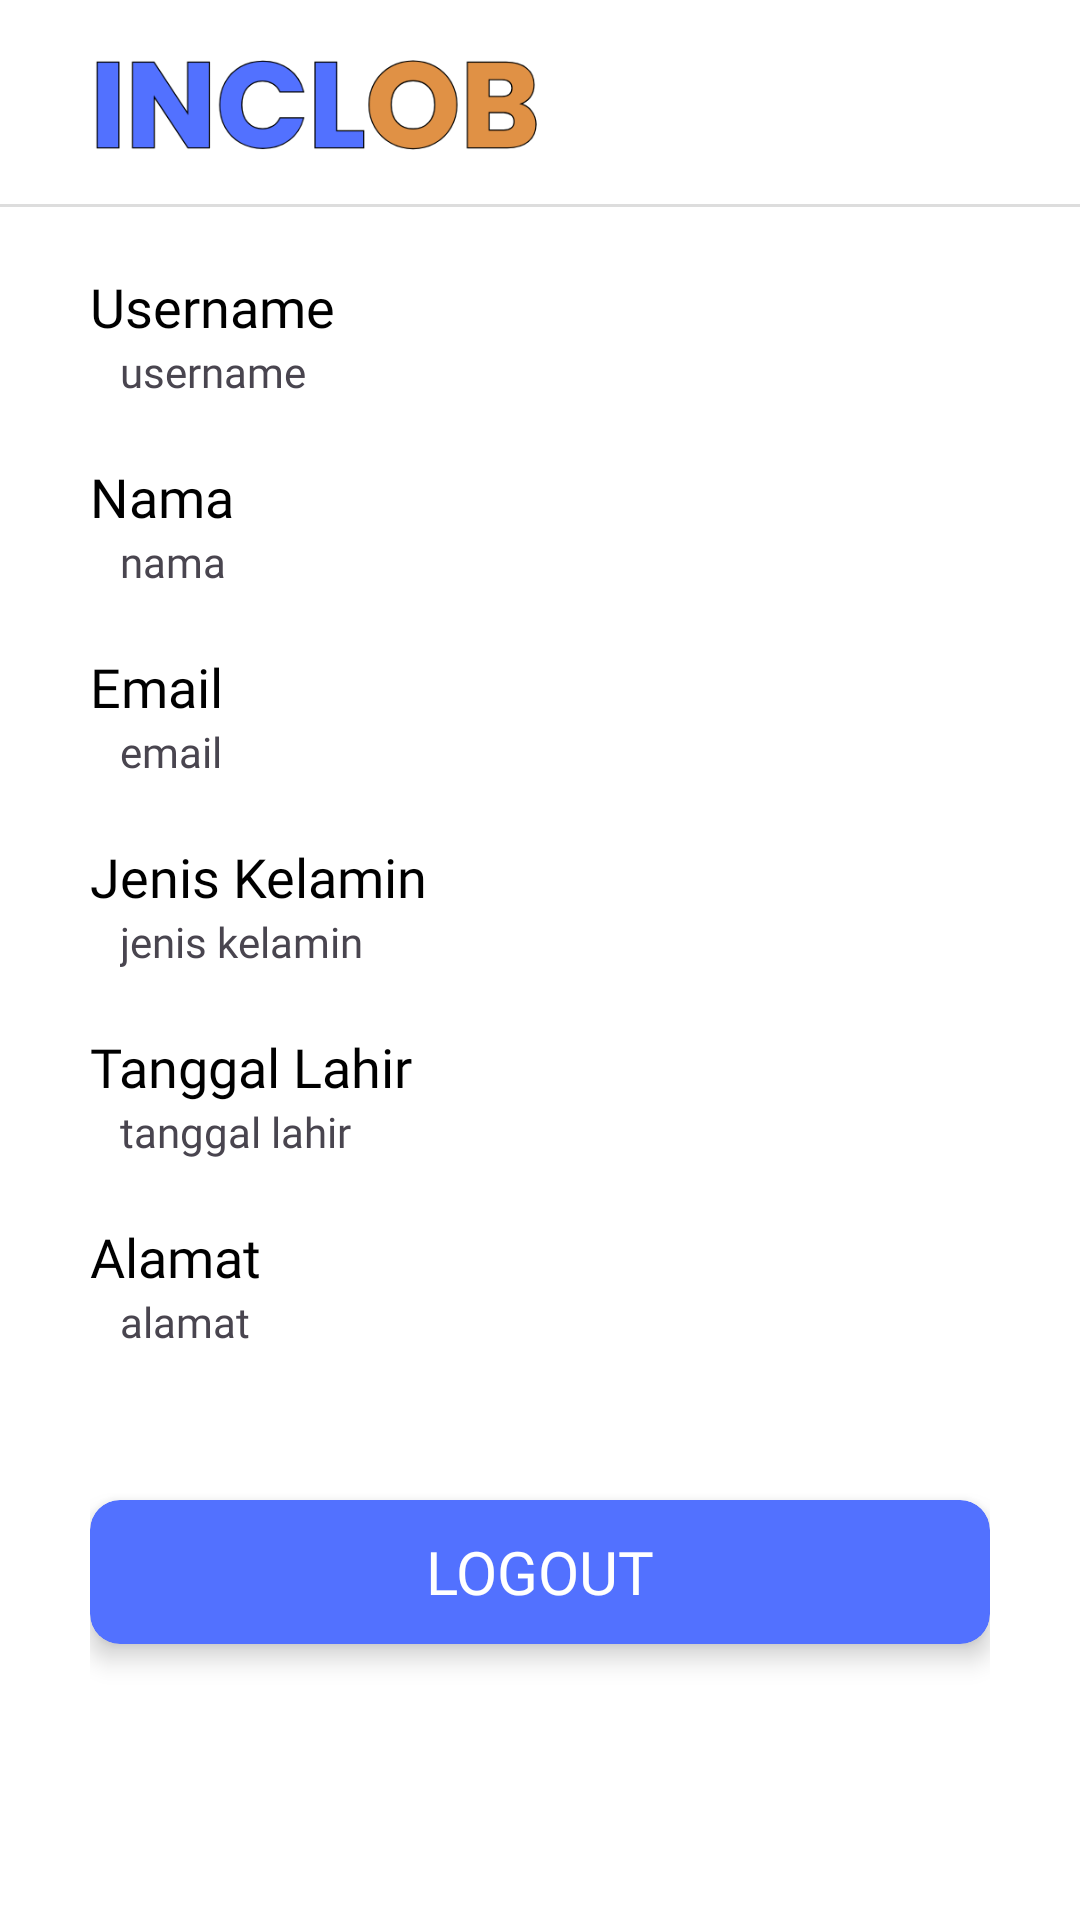

Write the Android layout XML for this screen, with the resource values it uses.
<!-- AndroidManifest.xml: application theme Theme.Inclob -->
<!-- res/layout/fragment_menu_akun.xml -->
<?xml version="1.0" encoding="utf-8"?>
<androidx.coordinatorlayout.widget.CoordinatorLayout
    xmlns:android="http://schemas.android.com/apk/res/android"
    xmlns:tools="http://schemas.android.com/tools"
    xmlns:app="http://schemas.android.com/apk/res-auto"
    android:layout_width="match_parent"
    android:layout_height="match_parent"
    android:background="@color/white"
    tools:context=".Menu.MenuAkunFragment">

    <com.google.android.material.appbar.AppBarLayout
        android:id="@+id/appBarLayout"
        android:layout_width="match_parent"
        android:layout_height="wrap_content"
        android:background="@drawable/shape_ll2" >

        <androidx.constraintlayout.widget.ConstraintLayout
            android:layout_width="match_parent"
            android:layout_height="wrap_content"
            android:paddingHorizontal="30dp"
            android:paddingVertical="20dp" >

            <ImageView
                android:id="@+id/imageView1"
                android:layout_width="150dp"
                android:layout_height="30dp"
                android:src="@drawable/inclob1"
                app:layout_constraintStart_toStartOf="parent"
                app:layout_constraintTop_toTopOf="parent" />

        </androidx.constraintlayout.widget.ConstraintLayout>

    </com.google.android.material.appbar.AppBarLayout>

    <androidx.core.widget.NestedScrollView
        android:layout_width="match_parent"
        android:layout_height="match_parent"
        app:layout_behavior="@string/appbar_scrolling_view_behavior" >

        <RelativeLayout
            android:layout_width="match_parent"
            android:layout_height="match_parent"
            android:paddingVertical="20dp"
            android:paddingHorizontal="30dp" >

            <TextView
                android:id="@+id/tv_TitleUsername"
                android:layout_width="wrap_content"
                android:layout_height="wrap_content"
                android:text="Username"
                android:textSize="18sp"
                android:textColor="@color/black"
                android:fontFamily="@font/poppins_semibold" />

            <TextView
                android:id="@+id/tv_username"
                android:layout_below="@id/tv_TitleUsername"
                android:layout_width="wrap_content"
                android:layout_height="wrap_content"
                android:layout_marginStart="10dp"
                android:fontFamily="@font/poppins_regular"
                android:text="username"/>

            <TextView
                android:id="@+id/tv_TitleNama"
                android:layout_width="wrap_content"
                android:layout_height="wrap_content"
                android:layout_below="@id/tv_username"
                android:layout_marginTop="20dp"
                android:text="Nama"
                android:textSize="18sp"
                android:textColor="@color/black"
                android:fontFamily="@font/poppins_semibold" />

            <TextView
                android:id="@+id/tv_nama"
                android:layout_below="@id/tv_TitleNama"
                android:layout_width="wrap_content"
                android:layout_height="wrap_content"
                android:layout_marginStart="10dp"
                android:fontFamily="@font/poppins_regular"
                android:text="nama"/>

            <TextView
                android:id="@+id/tv_TitleEmail"
                android:layout_width="wrap_content"
                android:layout_height="wrap_content"
                android:layout_below="@id/tv_nama"
                android:layout_marginTop="20dp"
                android:text="Email"
                android:textSize="18sp"
                android:textColor="@color/black"
                android:fontFamily="@font/poppins_semibold" />

            <TextView
                android:id="@+id/tv_email"
                android:layout_below="@id/tv_TitleEmail"
                android:layout_width="wrap_content"
                android:layout_height="wrap_content"
                android:layout_marginStart="10dp"
                android:fontFamily="@font/poppins_regular"
                android:text="email"/>

            <TextView
                android:id="@+id/tv_TitleJenisKelamin"
                android:layout_width="wrap_content"
                android:layout_height="wrap_content"
                android:layout_below="@id/tv_email"
                android:layout_marginTop="20dp"
                android:text="Jenis Kelamin"
                android:textSize="18sp"
                android:textColor="@color/black"
                android:fontFamily="@font/poppins_semibold" />

            <TextView
                android:id="@+id/tv_jenisKelamin"
                android:layout_below="@id/tv_TitleJenisKelamin"
                android:layout_width="wrap_content"
                android:layout_height="wrap_content"
                android:layout_marginStart="10dp"
                android:fontFamily="@font/poppins_regular"
                android:text="jenis kelamin"/>

            <TextView
                android:id="@+id/tv_TitleTglLahir"
                android:layout_width="wrap_content"
                android:layout_height="wrap_content"
                android:layout_below="@id/tv_jenisKelamin"
                android:layout_marginTop="20dp"
                android:text="Tanggal Lahir"
                android:textSize="18sp"
                android:textColor="@color/black"
                android:fontFamily="@font/poppins_semibold" />

            <TextView
                android:id="@+id/tv_tglLahir"
                android:layout_below="@id/tv_TitleTglLahir"
                android:layout_width="wrap_content"
                android:layout_height="wrap_content"
                android:layout_marginStart="10dp"
                android:fontFamily="@font/poppins_regular"
                android:text="tanggal lahir"/>

            <TextView
                android:id="@+id/tv_TitleAlamat"
                android:layout_width="wrap_content"
                android:layout_height="wrap_content"
                android:layout_below="@id/tv_tglLahir"
                android:layout_marginTop="20dp"
                android:text="Alamat"
                android:textSize="18sp"
                android:textColor="@color/black"
                android:fontFamily="@font/poppins_semibold" />

            <TextView
                android:id="@+id/tv_alamat"
                android:layout_below="@id/tv_TitleAlamat"
                android:layout_width="wrap_content"
                android:layout_height="wrap_content"
                android:layout_marginStart="10dp"
                android:fontFamily="@font/poppins_regular"
                android:text="alamat"/>

            <androidx.cardview.widget.CardView
                android:id="@+id/card_view"
                android:layout_width="match_parent"
                android:layout_height="wrap_content"
                android:layout_below="@id/tv_alamat"
                app:cardCornerRadius="10dp"
                app:cardElevation="5dp"
                app:cardBackgroundColor="@color/primary"
                android:layout_marginTop="50dp"
                android:layout_marginBottom="20dp" >

                <Button
                    android:id="@+id/btn_logout"
                    android:layout_width="match_parent"
                    android:layout_height="match_parent"
                    android:fontFamily="@font/poppins_semibold"
                    android:text="Logout"
                    android:textSize="20sp"
                    android:background="@android:color/transparent"
                    android:textColor="@color/white" />

            </androidx.cardview.widget.CardView>

        </RelativeLayout>

    </androidx.core.widget.NestedScrollView>

</androidx.coordinatorlayout.widget.CoordinatorLayout>
<!-- resources referenced by this layout -->
<resources>
  <color name="black">#FF000000</color>
  <color name="primary">#5271FF</color>
  <color name="white">#FFFFFFFF</color>
  <!-- drawable inclob1: png bitmap (drawable, 13687 bytes) -->
  <!-- drawable shape_ll2 (drawable) -->
  <?xml version="1.0" encoding="utf-8"?>
  <layer-list xmlns:android="http://schemas.android.com/apk/res/android">
      <item android:top="-10dp" android:left="-10dp" android:right="-10dp" android:bottom="1dp">
          <shape
              android:shape="rectangle">
              <solid android:color="@color/white" />
              <stroke android:width="1dp" android:color="#FFDDDDDD" />
          </shape>
      </item>
  </layer-list>
  <style name="Theme.Inclob" parent="Base.Theme.Inclob" />
  <style name="Base.Theme.Inclob" parent="Theme.Material3.Light.NoActionBar">
          
          
      </style>
</resources>
